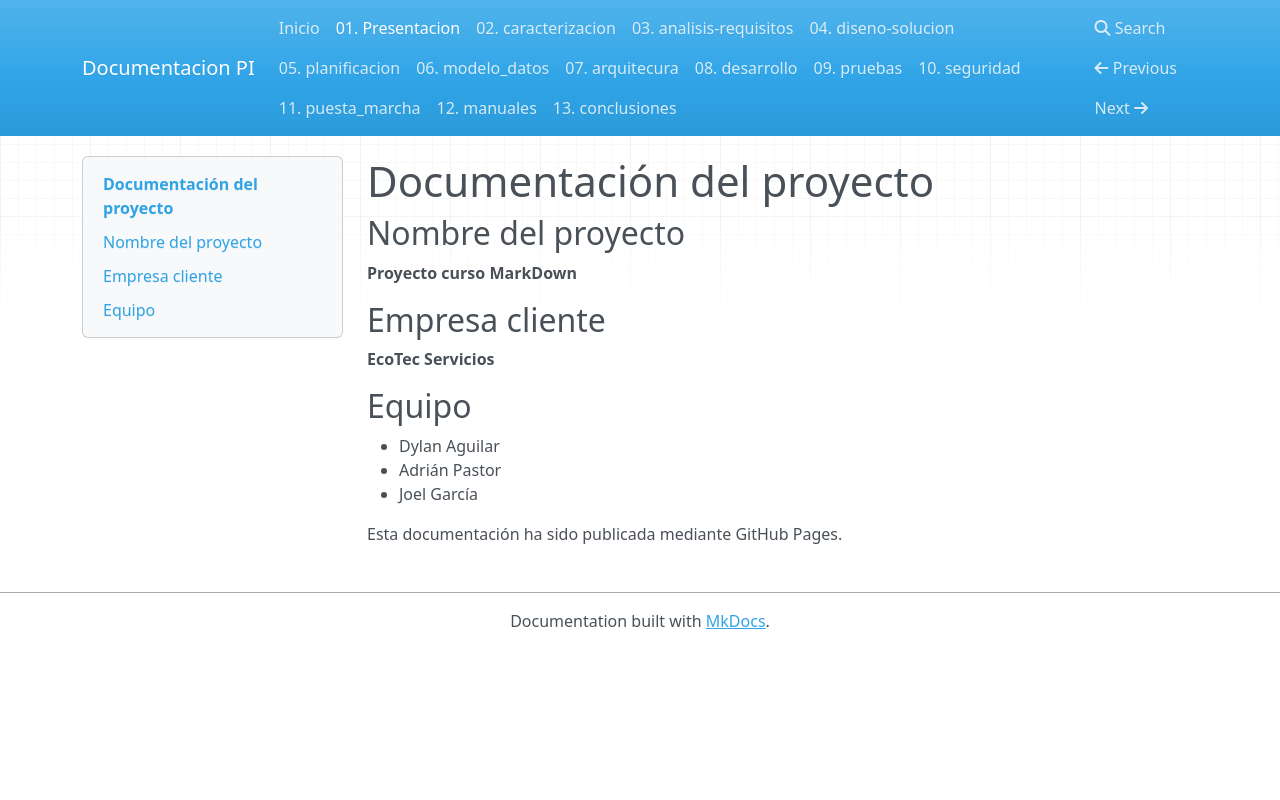

repository: Elhyperlh32/documentacion-pi · page: 01-presentacion/index.html · generator: mkdocs

# Documentación del proyecto

## Nombre del proyecto

**Proyecto curso MarkDown**
## Empresa cliente

**EcoTec Servicios**
## Equipo
- Dylan Aguilar
- Adrián Pastor
- Joel García

Esta documentación ha sido publicada mediante GitHub Pages.
